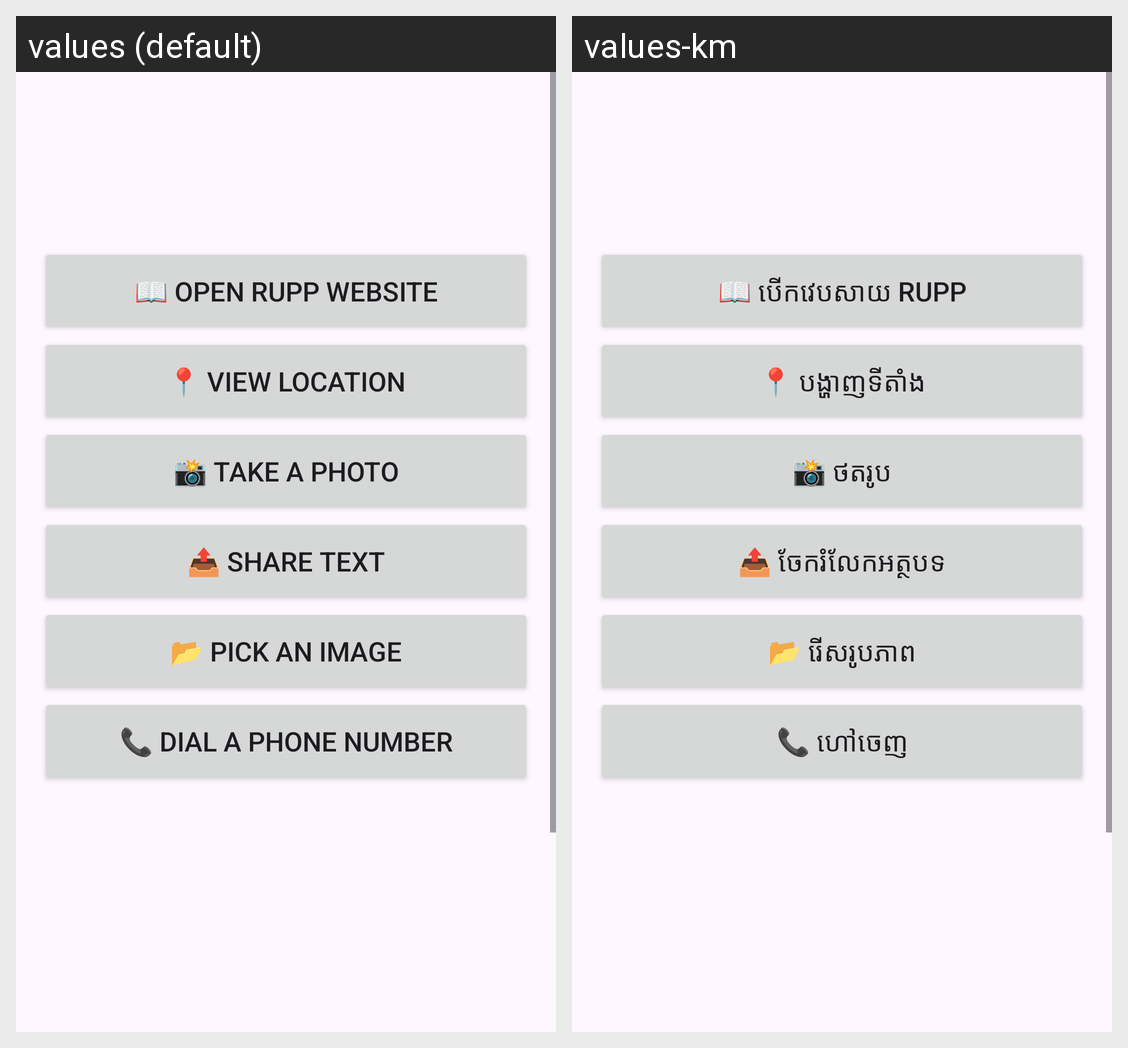

This grid shows one Android layout under two languages. Give, for every string resource on the screen, its name, the default text and each shown locale's text.
Android screen res/layout/activity_implicit_intent.xml rendered under 2 locales, left to right: values (default), values-km. Device: Nexus 5 (rendered at 1080×1920; each locale shown at half size, 540×960, under a caption strip naming it); theme Theme.TaskManagement.
Strings drawn on this screen, with the default value and each locale's value (text and hints the layout hard-codes, and strings that could not be matched under every locale, appear in the picture but are not listed):

open_rupp_website
  values: 📖 Open RUPP Website
  values-km: 📖 បើកវេបសាយ RUPP

view_location
  values: 📍 View Location
  values-km: 📍 បង្ហាញទីតាំង

take_a_photo
  values: 📸 Take a Photo
  values-km: 📸 ថតរូប

share_text
  values: 📤 Share Text
  values-km: 📤 ចែករំលែកអត្ថបទ

pick_an_image
  values: 📂 Pick an Image
  values-km: 📂 រើសរូបភាព

dial_a_phone_number
  values: 📞 Dial a Phone Number
  values-km: 📞 ហៅចេញ
